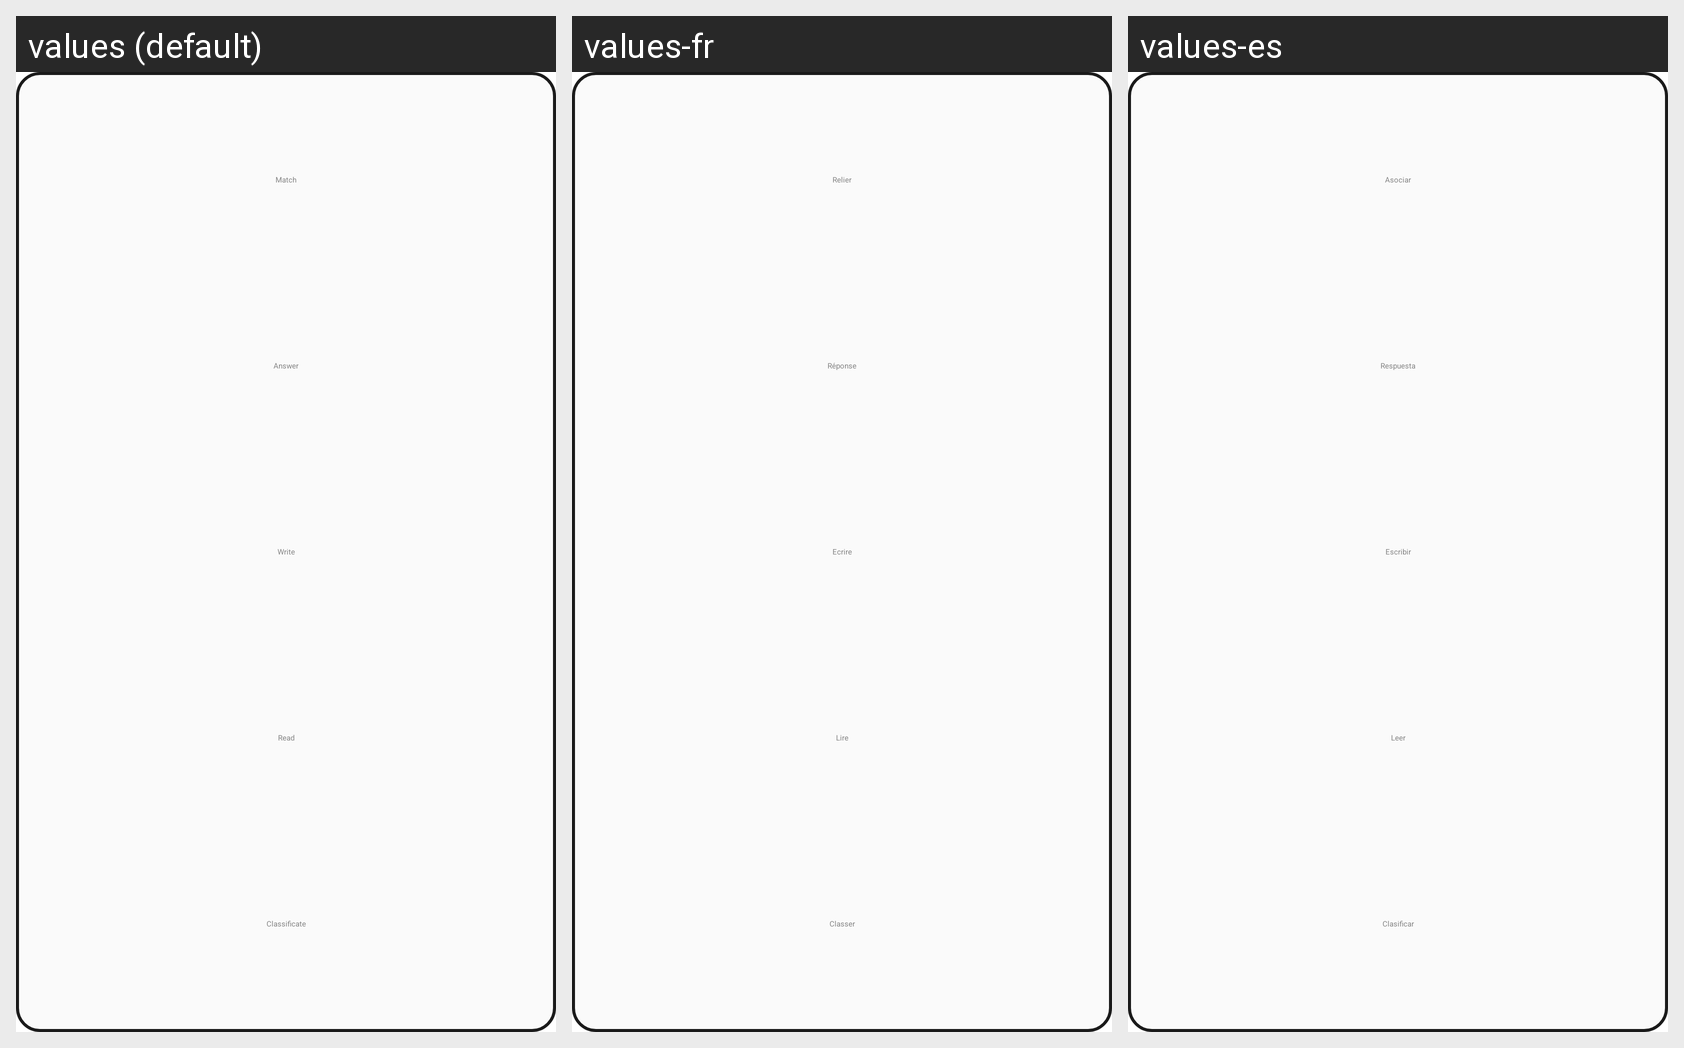

Translations of the strings shown on this Android screen, per locale in the grid:
Android screen res/layout/dialog_entry_level.xml rendered under 3 locales, left to right: values (default), values-fr, values-es. Device: Nexus 5 (rendered at 1080×1920; each locale shown at half size, 540×960, under a caption strip naming it); theme MyTheme.
Strings drawn on this screen, with the default value and each locale's value (text and hints the layout hard-codes, and strings that could not be matched under every locale, appear in the picture but are not listed):

Match
  values: Match
  values-fr: Relier
  values-es: Asociar

Answer
  values: Answer
  values-fr: Réponse
  values-es: Respuesta

Write
  values: Write
  values-fr: Ecrire
  values-es: Escribir

Read
  values: Read
  values-fr: Lire
  values-es: Leer

Classificate
  values: Classificate
  values-fr: Classer
  values-es: Clasificar
